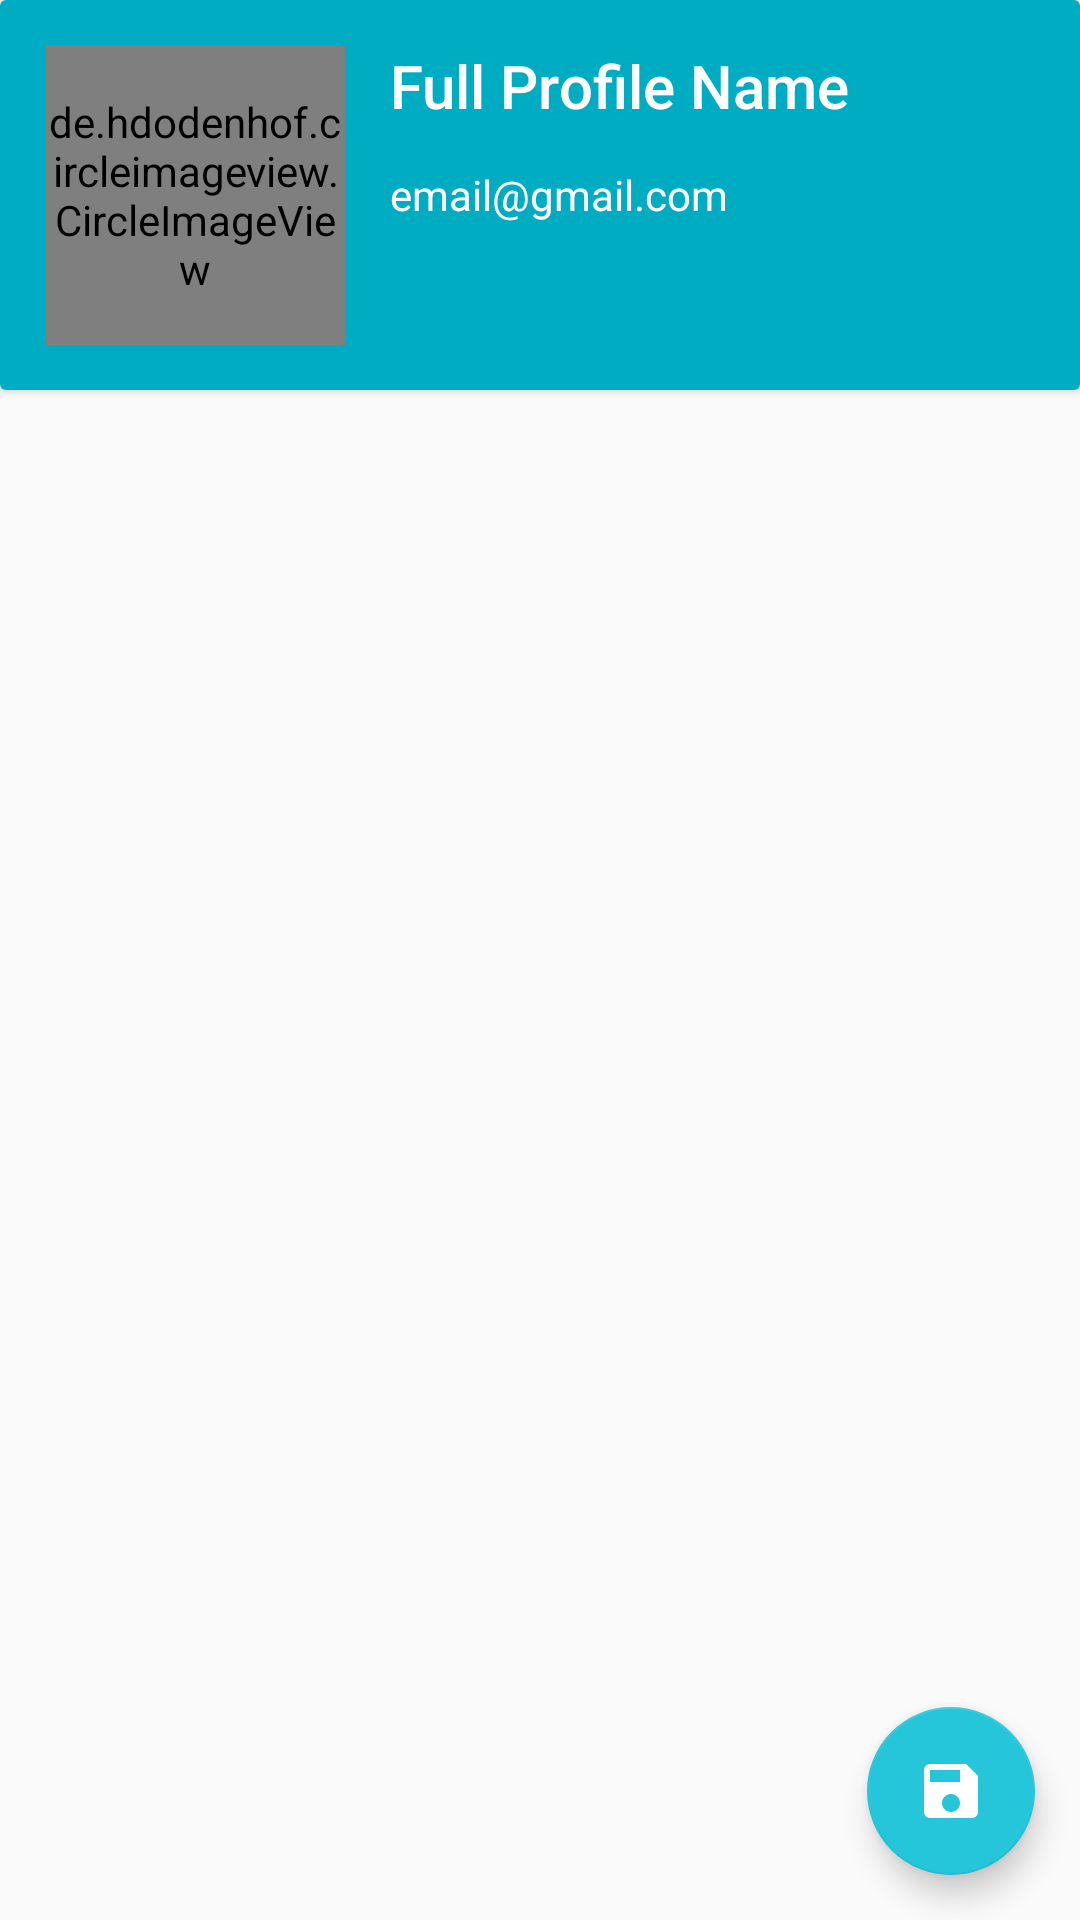

Write the Android layout XML for this screen, with the resource values it uses.
<!-- AndroidManifest.xml: application theme AppTheme -->
<!-- res/layout/activity_teacher_details2.xml -->
<?xml version="1.0" encoding="utf-8"?>
<RelativeLayout xmlns:android="http://schemas.android.com/apk/res/android"
    xmlns:app="http://schemas.android.com/apk/res-auto"
    android:layout_width="match_parent"
    android:layout_height="match_parent">

    <android.support.design.widget.FloatingActionButton
        android:id="@+id/saveFab"
        android:layout_width="wrap_content"
        android:layout_height="wrap_content"
        android:layout_alignParentBottom="true"
        android:layout_alignParentEnd="true"
        android:layout_margin="15dp"
        android:clickable="true"
        android:focusable="true"
        android:tint="@android:color/background_light"
        app:backgroundTint="@color/colorPrimary"
        app:fabSize="normal"
        app:srcCompat="@drawable/ic_content_save" />

    <ScrollView
        android:layout_width="match_parent"
        android:layout_height="wrap_content">

        <RelativeLayout
            android:layout_width="match_parent"
            android:layout_height="wrap_content">

            <android.support.v7.widget.CardView
                android:id="@+id/cv1"
                android:layout_width="match_parent"
                android:layout_height="wrap_content">

                <RelativeLayout
                    android:layout_width="match_parent"
                    android:layout_height="wrap_content"
                    android:background="@color/colorPrimaryDark"
                    android:padding="15dp">

                    <de.hdodenhof.circleimageview.CircleImageView
                        android:id="@+id/profile_pic"
                        android:layout_width="@dimen/profile_pic_size"
                        android:layout_height="@dimen/profile_pic_size"
                        android:layout_marginEnd="15dp"
                        android:clickable="true"
                        android:focusable="true"
                        android:src="@drawable/splash_image"
                        app:civ_border_color="@color/cardview_shadow_start_color"
                        app:civ_border_width="@dimen/profile_pic_border_width" />

                    <TextView
                        android:id="@+id/name"
                        android:layout_width="wrap_content"
                        android:layout_height="wrap_content"
                        android:layout_toEndOf="@id/profile_pic"
                        android:text="Full Profile Name"
                        android:textAppearance="@style/TextAppearance.AppCompat.Title"
                        android:textColor="@android:color/white" />

                    <TextView
                        android:id="@+id/email"
                        android:layout_width="wrap_content"
                        android:layout_height="wrap_content"
                        android:layout_centerInParent="true"
                        android:layout_toEndOf="@id/profile_pic"
                        android:text="email@gmail.com"
                        android:textColor="@android:color/white" />


                </RelativeLayout>
            </android.support.v7.widget.CardView>

            <android.support.v7.widget.RecyclerView
                android:id="@+id/checkboxes"
                android:layout_width="match_parent"
                android:layout_height="match_parent"
                android:layout_below="@id/cv1"
                android:padding="10dp" />
        </RelativeLayout>
    </ScrollView>
</RelativeLayout>
<!-- resources referenced by this layout -->
<resources>
  <color name="colorPrimary">#26c6da</color>
  <color name="colorPrimaryDark">#00acc1</color>
  <dimen name="profile_pic_border_width">2dp</dimen>
  <dimen name="profile_pic_size">100dp</dimen>
  <!-- drawable ic_content_save (drawable) -->
  <vector xmlns:android="http://schemas.android.com/apk/res/android"
      android:width="24dp"
      android:height="24dp"
      android:viewportHeight="24"
      android:viewportWidth="24">
      <path
          android:fillAlpha="1"
          android:fillColor="#000000"
          android:pathData="M15,9L5,9L5,5L15,5M12,19C10.34,19 9,17.66 9,16C9,14.34 10.34,13 12,13C13.66,13 15,14.34 15,16C15,17.66 13.66,19 12,19ZM17,3L5,3C3.89,3 3,3.9 3,5L3,19C3,20.1 3.89,21 5,21L19,21C20.1,21 21,20.1 21,19L21,7L17,3Z"
          android:strokeLineJoin="round"
          android:strokeWidth="0.2" />
  </vector>
  <!-- drawable splash_image: png bitmap (drawable, 13678 bytes) -->
  <style name="AppTheme" parent="BaseTheme">
          <item name="windowNoTitle">true</item>
      </style>
  <style name="BaseTheme" parent="Theme.AppCompat.Light.DarkActionBar">
          <item name="colorPrimary">@color/colorPrimary</item>
          <item name="colorPrimaryDark">@color/colorPrimaryDark</item>
          <item name="colorAccent">@color/colorAccent</item>
      </style>
  <color name="colorAccent">#0097a7</color>
</resources>
